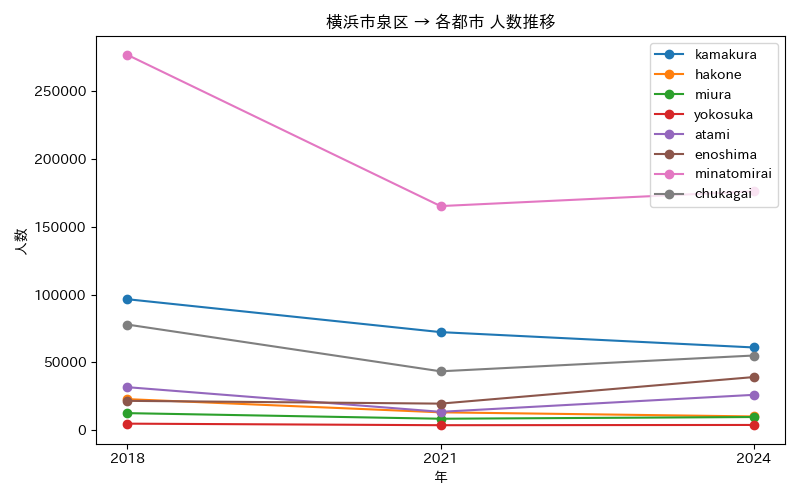

The table this chart was drawn from, first rows:
年, atami, chukagai, enoshima, hakone, kamakura, minatomirai, miura, yokosuka
2018, 31816, 77927, 21749, 23012, 96588, 276528, 12702, 4959
2021, 13668, 43502, 19701, 13305, 72365, 165169, 8572, 3815
2024, 26170, 55132, 39259, 10267, 61070, 176041, 9841, 3998
